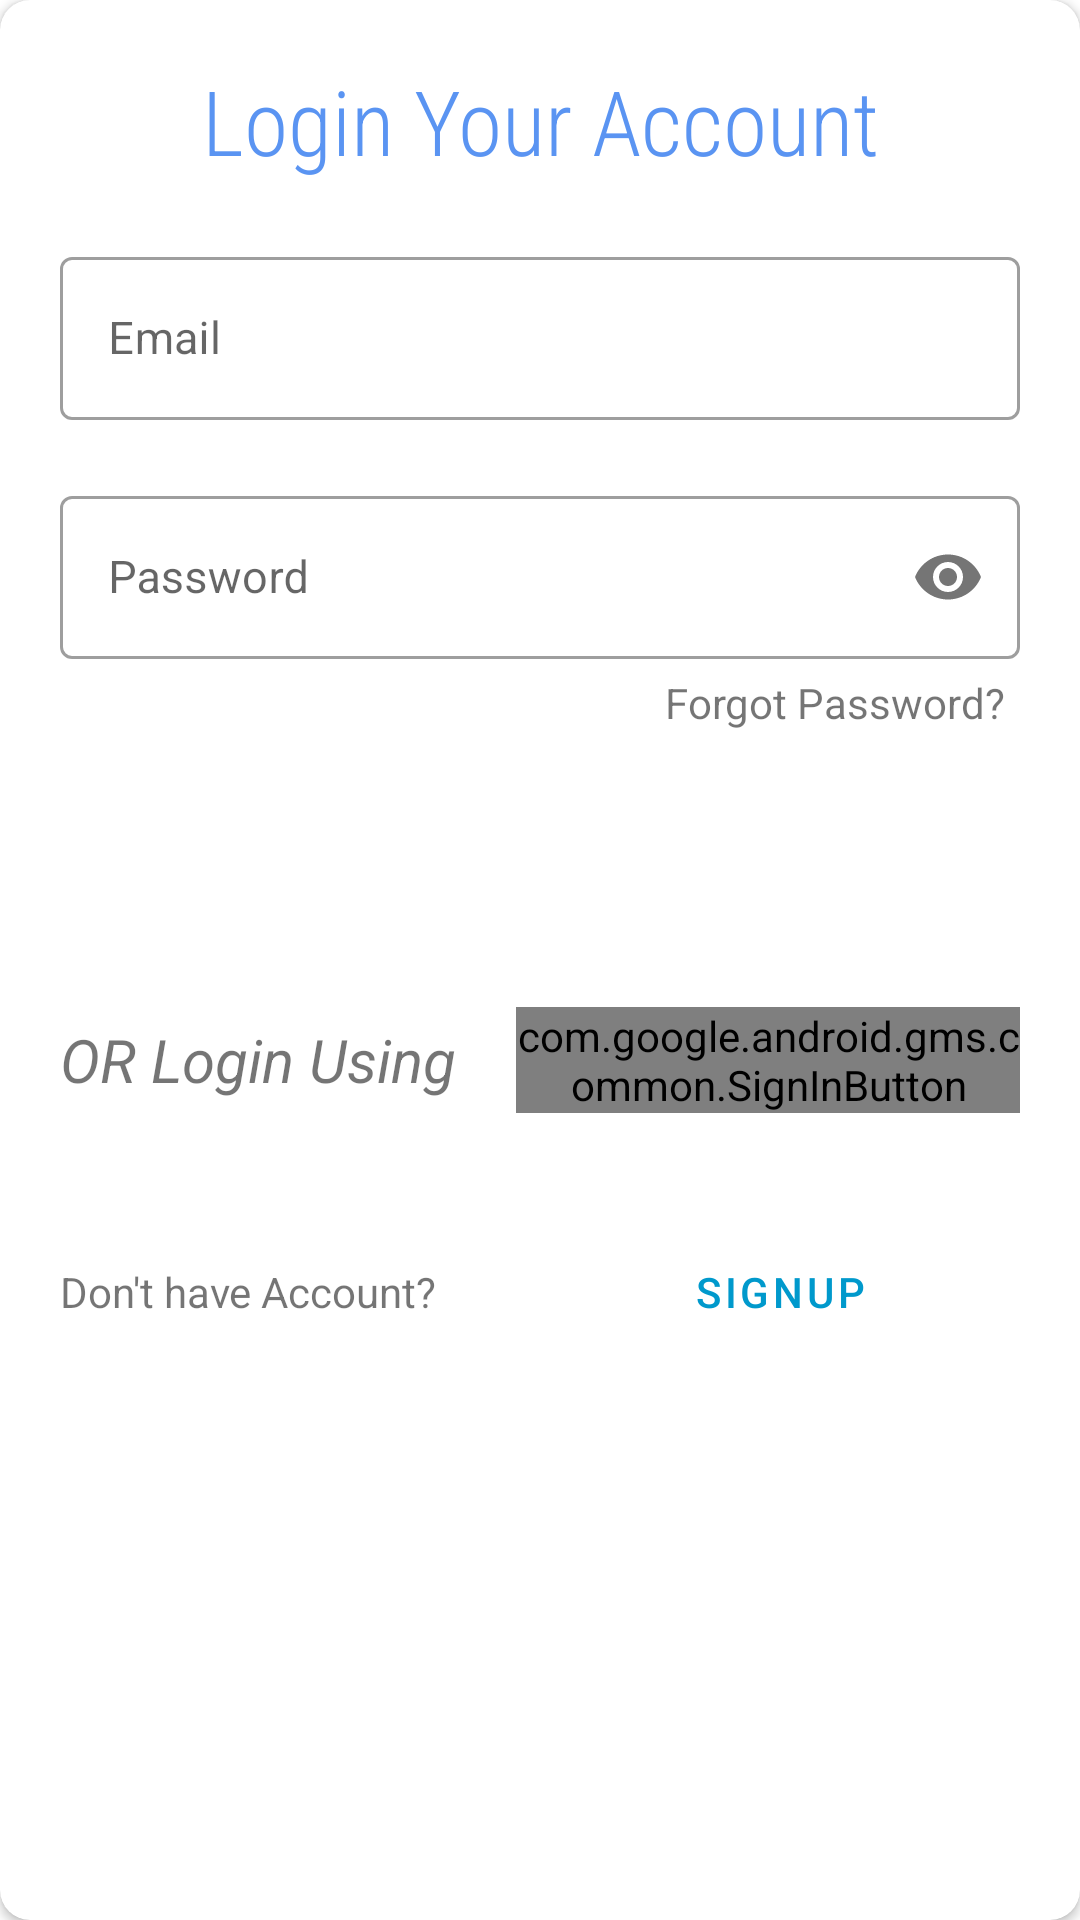

This screen was rendered from an Android layout file. Write that file and the resources it references.
<!-- AndroidManifest.xml: application theme AppTheme -->
<!-- res/layout/login_welcome_layout.xml -->
<?xml version="1.0" encoding="utf-8"?>
<androidx.cardview.widget.CardView
    xmlns:android="http://schemas.android.com/apk/res/android"
    xmlns:app="http://schemas.android.com/apk/res-auto"
    xmlns:tools="http://schemas.android.com/tools"
    android:layout_width="match_parent"
    android:layout_height="wrap_content"
    app:cardCornerRadius="10dp"
    android:elevation="20dp">

    <androidx.constraintlayout.widget.ConstraintLayout
        android:layout_width="match_parent"
        android:layout_height="wrap_content"
        android:paddingBottom="20dp">

        <TextView
            android:id="@+id/text"
            android:layout_width="0dp"
            android:layout_height="wrap_content"
            android:text="@string/patient_login"
            android:textColor="@color/colorPrimary"
            android:textSize="30sp"
            android:fontFamily="sans-serif-condensed-light"
            android:gravity="center"
            android:layout_margin="20dp"
            app:layout_constraintEnd_toEndOf="parent"
            app:layout_constraintStart_toStartOf="parent"
            app:layout_constraintTop_toTopOf="parent" />

        <com.google.android.material.textfield.TextInputLayout
            android:id="@+id/textInputEmailLogin"
            style="@style/Widget.MaterialComponents.TextInputLayout.OutlinedBox"
            android:layout_width="match_parent"
            android:layout_height="wrap_content"
            android:layout_margin="20dp"
            android:hint="@string/email"
            app:boxStrokeErrorColor="@android:color/holo_red_light"
            app:errorIconTint="@android:color/holo_red_light"
            app:errorTextColor="@android:color/holo_red_light"
            app:layout_constraintEnd_toEndOf="parent"
            app:layout_constraintStart_toStartOf="parent"
            app:layout_constraintTop_toBottomOf="@id/text">

            <com.google.android.material.textfield.TextInputEditText
                android:layout_width="match_parent"
                android:layout_height="wrap_content"
                android:inputType="textEmailAddress"
                android:textSize="15sp" />
        </com.google.android.material.textfield.TextInputLayout>

        <com.google.android.material.textfield.TextInputLayout
            android:id="@+id/textInputPassword"
            style="@style/Widget.MaterialComponents.TextInputLayout.OutlinedBox"
            android:layout_width="match_parent"
            android:layout_height="wrap_content"
            android:layout_margin="20dp"
            android:hint="@string/loginPassword"
            app:boxStrokeErrorColor="@android:color/holo_red_light"
            app:errorIconTint="@android:color/holo_red_light"
            app:errorTextColor="@android:color/holo_red_light"
            app:layout_constraintEnd_toEndOf="parent"
            app:layout_constraintStart_toStartOf="parent"
            app:layout_constraintTop_toBottomOf="@id/textInputEmailLogin"
            app:passwordToggleEnabled="true">

            <com.google.android.material.textfield.TextInputEditText
                android:layout_width="match_parent"
                android:layout_height="wrap_content"
                android:inputType="textPassword"
                android:textSize="15sp" />
        </com.google.android.material.textfield.TextInputLayout>


        <com.agrawalsuneet.dotsloader.loaders.TashieLoader
            android:id="@+id/tashieLoader"
            android:layout_width="wrap_content"
            android:layout_height="wrap_content"
            android:visibility="gone"
            app:layout_constraintBottom_toTopOf="@+id/btnLogin"
            app:layout_constraintEnd_toEndOf="parent"
            app:layout_constraintStart_toStartOf="parent"
            app:layout_constraintTop_toTopOf="parent"
            app:tashieloader_animDelay="100"
            app:tashieloader_animDur="500"
            app:tashieloader_dotsColor="@android:color/holo_red_light"
            app:tashieloader_dotsDist="5dp"
            app:tashieloader_dotsRadius="7dp"
            app:tashieloader_interpolator="@android:anim/accelerate_interpolator"
            app:tashieloader_noOfDots="6" />

        <Button
            android:id="@+id/btnLogin"
            style="@style/Widget.MaterialComponents.Button"
            android:layout_width="match_parent"
            android:layout_height="wrap_content"
            android:layout_marginHorizontal="40dp"
            android:layout_marginTop="32dp"
            android:text="@string/login"
            android:textColor="@android:color/white"
            android:textSize="20sp"
            android:visibility="visible"
            app:layout_constraintEnd_toEndOf="parent"
            app:layout_constraintStart_toStartOf="parent"
            app:layout_constraintTop_toBottomOf="@+id/textInputPassword" />

        <TextView
            android:id="@+id/textView2"
            android:layout_width="wrap_content"
            android:layout_height="wrap_content"
            android:layout_marginHorizontal="20dp"
            android:layout_marginVertical="40dp"
            android:gravity="center"
            android:text="@string/login_using"
            android:textSize="20sp"
            android:textStyle="italic"
            app:layout_constraintStart_toStartOf="parent"
            app:layout_constraintTop_toBottomOf="@+id/btnLogin" />

        
        
        
        
        
        
        
        
        

        
        
        
        
        

        
        
        
        
        
        

        
        
        
        
        
        

        <com.google.android.gms.common.SignInButton
            android:id="@+id/google_signIn"
            android:layout_width="0dp"
            android:layout_height="wrap_content"
            android:layout_margin="20dp"
            app:layout_constraintBottom_toBottomOf="@+id/textView2"
            app:layout_constraintEnd_toEndOf="parent"
            app:layout_constraintStart_toEndOf="@+id/textView2"
            app:layout_constraintTop_toTopOf="@+id/textView2" />

        <LinearLayout
            android:id="@+id/linearLayout3"
            android:layout_width="match_parent"
            android:layout_height="wrap_content"
            android:layout_marginHorizontal="20dp"
            android:layout_marginTop="40dp"
            android:orientation="horizontal"
            app:layout_constraintEnd_toEndOf="parent"
            app:layout_constraintStart_toStartOf="parent"
            app:layout_constraintTop_toBottomOf="@+id/textView2">

            <TextView
                android:id="@+id/textView3"
                android:layout_width="match_parent"
                android:layout_height="wrap_content"
                android:layout_weight="1"
                android:text="@string/text_registration" />

            <Button
                android:id="@+id/btnRegistration"
                style="@style/Widget.MaterialComponents.Button.OutlinedButton"
                android:layout_width="match_parent"
                android:layout_height="wrap_content"
                android:layout_weight="1"
                android:text="@string/signUp"
                android:textColor="@android:color/holo_blue_dark" />
        </LinearLayout>

        <ProgressBar
            android:id="@+id/progressBar"
            style="?android:attr/progressBarStyle"
            android:layout_width="wrap_content"
            android:layout_height="wrap_content"
            android:maxHeight="25dp"
            android:visibility="gone"
            app:layout_constraintBottom_toTopOf="@+id/linearLayout3"
            app:layout_constraintEnd_toEndOf="parent"
            app:layout_constraintStart_toStartOf="parent"
            app:layout_constraintTop_toTopOf="parent" />

        <TextView
            android:id="@+id/textForgotPassword"
            android:layout_width="wrap_content"
            android:layout_height="wrap_content"
            android:layout_margin="5dp"
            android:text="@string/forgot_password"
            app:layout_constraintEnd_toEndOf="@+id/textInputPassword"
            app:layout_constraintTop_toBottomOf="@+id/textInputPassword" />

    </androidx.constraintlayout.widget.ConstraintLayout>
</androidx.cardview.widget.CardView>
<!-- resources referenced by this layout -->
<resources>
  <color name="colorPrimary">#5a94f2</color>
  <string name="email">Email</string>
  <string name="forgot_password">Forgot Password?</string>
  <string name="login">Login</string>
  <string name="loginPassword">Password</string>
  <string name="login_using">OR Login Using</string>
  <string name="patient_login">Login Your Account</string>
  <string name="signUp">SignUp</string>
  <string name="text_registration">Don\'t have Account?</string>
  <style name="AppTheme" parent="Theme.MaterialComponents.Light.DarkActionBar">
          
          <item name="colorPrimary">@color/colorPrimary</item>
          <item name="colorPrimaryDark">@color/colorPrimaryDark</item>
          <item name="colorAccent">@color/colorAccent</item>
      </style>
  <color name="colorPrimaryDark">#3700B3</color>
  <color name="colorAccent">#03DAC5</color>
</resources>
